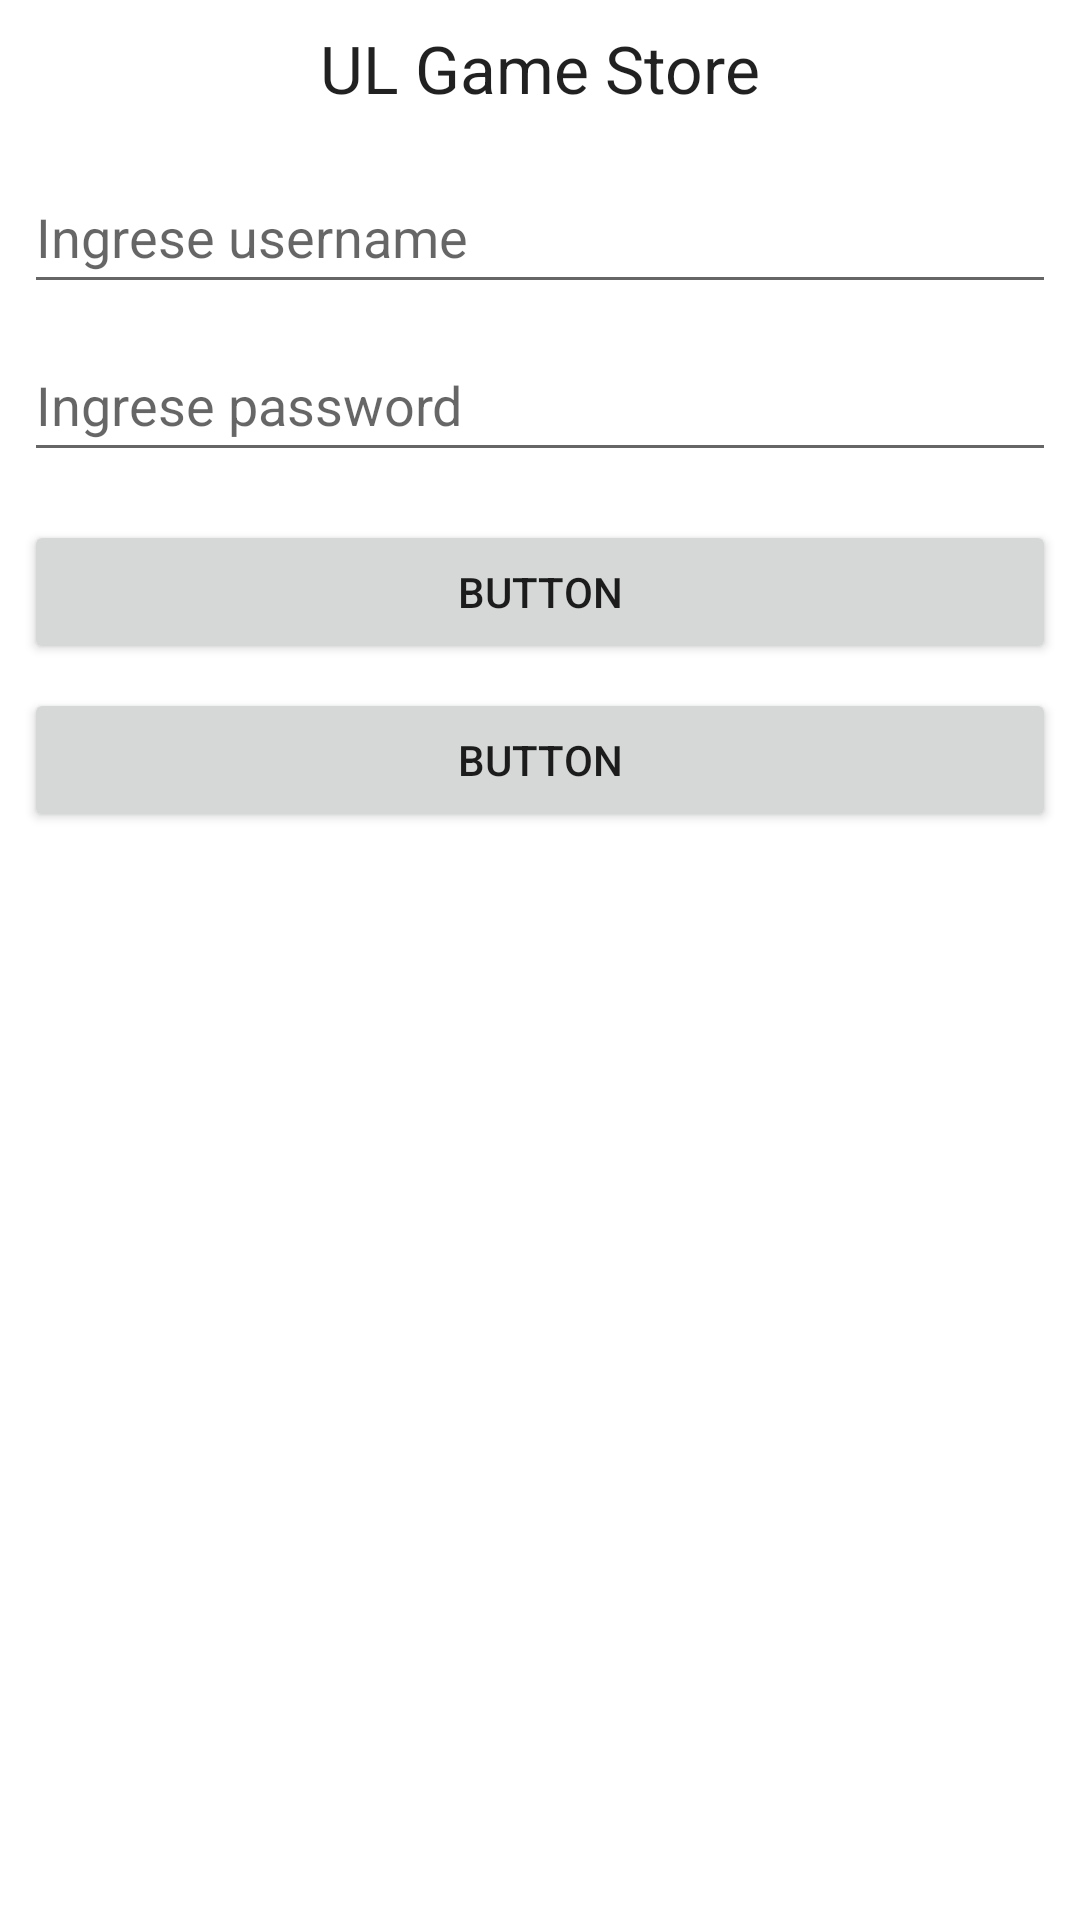

Write the Android layout XML for this screen, with the resource values it uses.
<!-- AndroidManifest.xml: application theme Theme.ULGameStore -->
<!-- res/layout/activity_login.xml -->
<?xml version="1.0" encoding="utf-8"?>
<androidx.constraintlayout.widget.ConstraintLayout xmlns:android="http://schemas.android.com/apk/res/android"
    xmlns:app="http://schemas.android.com/apk/res-auto"
    xmlns:tools="http://schemas.android.com/tools"
    android:layout_width="match_parent"
    android:layout_height="match_parent">

    <TextView
        android:id="@+id/tviTituloApp"
        android:layout_width="wrap_content"
        android:layout_height="wrap_content"
        android:layout_marginTop="8dp"
        android:text="UL Game Store"
        android:textAppearance="@style/TextAppearance.AppCompat.Large"
        app:layout_constraintEnd_toEndOf="parent"
        app:layout_constraintStart_toStartOf="parent"
        app:layout_constraintTop_toTopOf="parent" />

    <ImageView
        android:id="@+id/iviImagenPortada"
        android:layout_width="wrap_content"
        android:layout_height="wrap_content"
        android:layout_marginTop="8dp"
        android:adjustViewBounds="true"
        android:scaleType="centerInside"
        app:layout_constraintEnd_toEndOf="parent"
        app:layout_constraintStart_toStartOf="parent"
        app:layout_constraintTop_toBottomOf="@+id/tviTituloApp"
        app:srcCompat="@drawable/csgo" />

    <EditText
        android:id="@+id/eteUsername"
        android:layout_width="match_parent"
        android:layout_height="wrap_content"
        android:layout_marginStart="8dp"
        android:layout_marginTop="8dp"
        android:layout_marginEnd="8dp"
        android:ems="10"
        android:hint="Ingrese username"
        android:inputType="textPersonName"
        android:minHeight="48dp"
        app:layout_constraintEnd_toEndOf="parent"
        app:layout_constraintStart_toStartOf="parent"
        app:layout_constraintTop_toBottomOf="@+id/iviImagenPortada" />

    <EditText
        android:id="@+id/etePassword"
        android:layout_width="match_parent"
        android:layout_height="wrap_content"
        android:layout_marginStart="8dp"
        android:layout_marginTop="8dp"
        android:layout_marginEnd="8dp"
        android:ems="10"
        android:hint="Ingrese password"
        android:inputType="textPassword"
        android:minHeight="48dp"
        app:layout_constraintEnd_toEndOf="parent"
        app:layout_constraintStart_toStartOf="parent"
        app:layout_constraintTop_toBottomOf="@+id/eteUsername" />

    <Button
        android:id="@+id/butLogin"
        android:layout_width="match_parent"
        android:layout_height="wrap_content"
        android:layout_marginStart="8dp"
        android:layout_marginTop="16dp"
        android:layout_marginEnd="8dp"
        android:text="Button"
        app:layout_constraintEnd_toEndOf="parent"
        app:layout_constraintStart_toStartOf="parent"
        app:layout_constraintTop_toBottomOf="@+id/etePassword"
        tools:text="Login" />

    <Button
        android:id="@+id/butSignup"
        android:layout_width="match_parent"
        android:layout_height="wrap_content"
        android:layout_marginStart="8dp"
        android:layout_marginTop="8dp"
        android:layout_marginEnd="8dp"
        android:text="Button"
        app:layout_constraintEnd_toEndOf="parent"
        app:layout_constraintStart_toStartOf="parent"
        app:layout_constraintTop_toBottomOf="@+id/butLogin"
        tools:text="Signup" />
</androidx.constraintlayout.widget.ConstraintLayout>
<!-- resources referenced by this layout -->
<resources>
  <style name="Theme.ULGameStore" parent="Theme.MaterialComponents.DayNight.DarkActionBar">
          
          <item name="colorPrimary">@color/purple_500</item>
          <item name="colorPrimaryVariant">@color/purple_700</item>
          <item name="colorOnPrimary">@color/white</item>
          
          <item name="colorSecondary">@color/teal_200</item>
          <item name="colorSecondaryVariant">@color/teal_700</item>
          <item name="colorOnSecondary">@color/black</item>
          
          <item name="android:statusBarColor" tools:targetApi="l">?attr/colorPrimaryVariant</item>
          
      </style>
  <!-- not gathered from this repository: default colours our renderer supplied (Android Studio template values) -->
  <color name="purple_500">#FF6200EE</color>
  <color name="purple_700">#FF3700B3</color>
  <color name="teal_200">#FF03DAC5</color>
  <color name="teal_700">#FF018786</color>
  <color name="black">#FF000000</color>
  <color name="white">#FFFFFFFF</color>
</resources>
